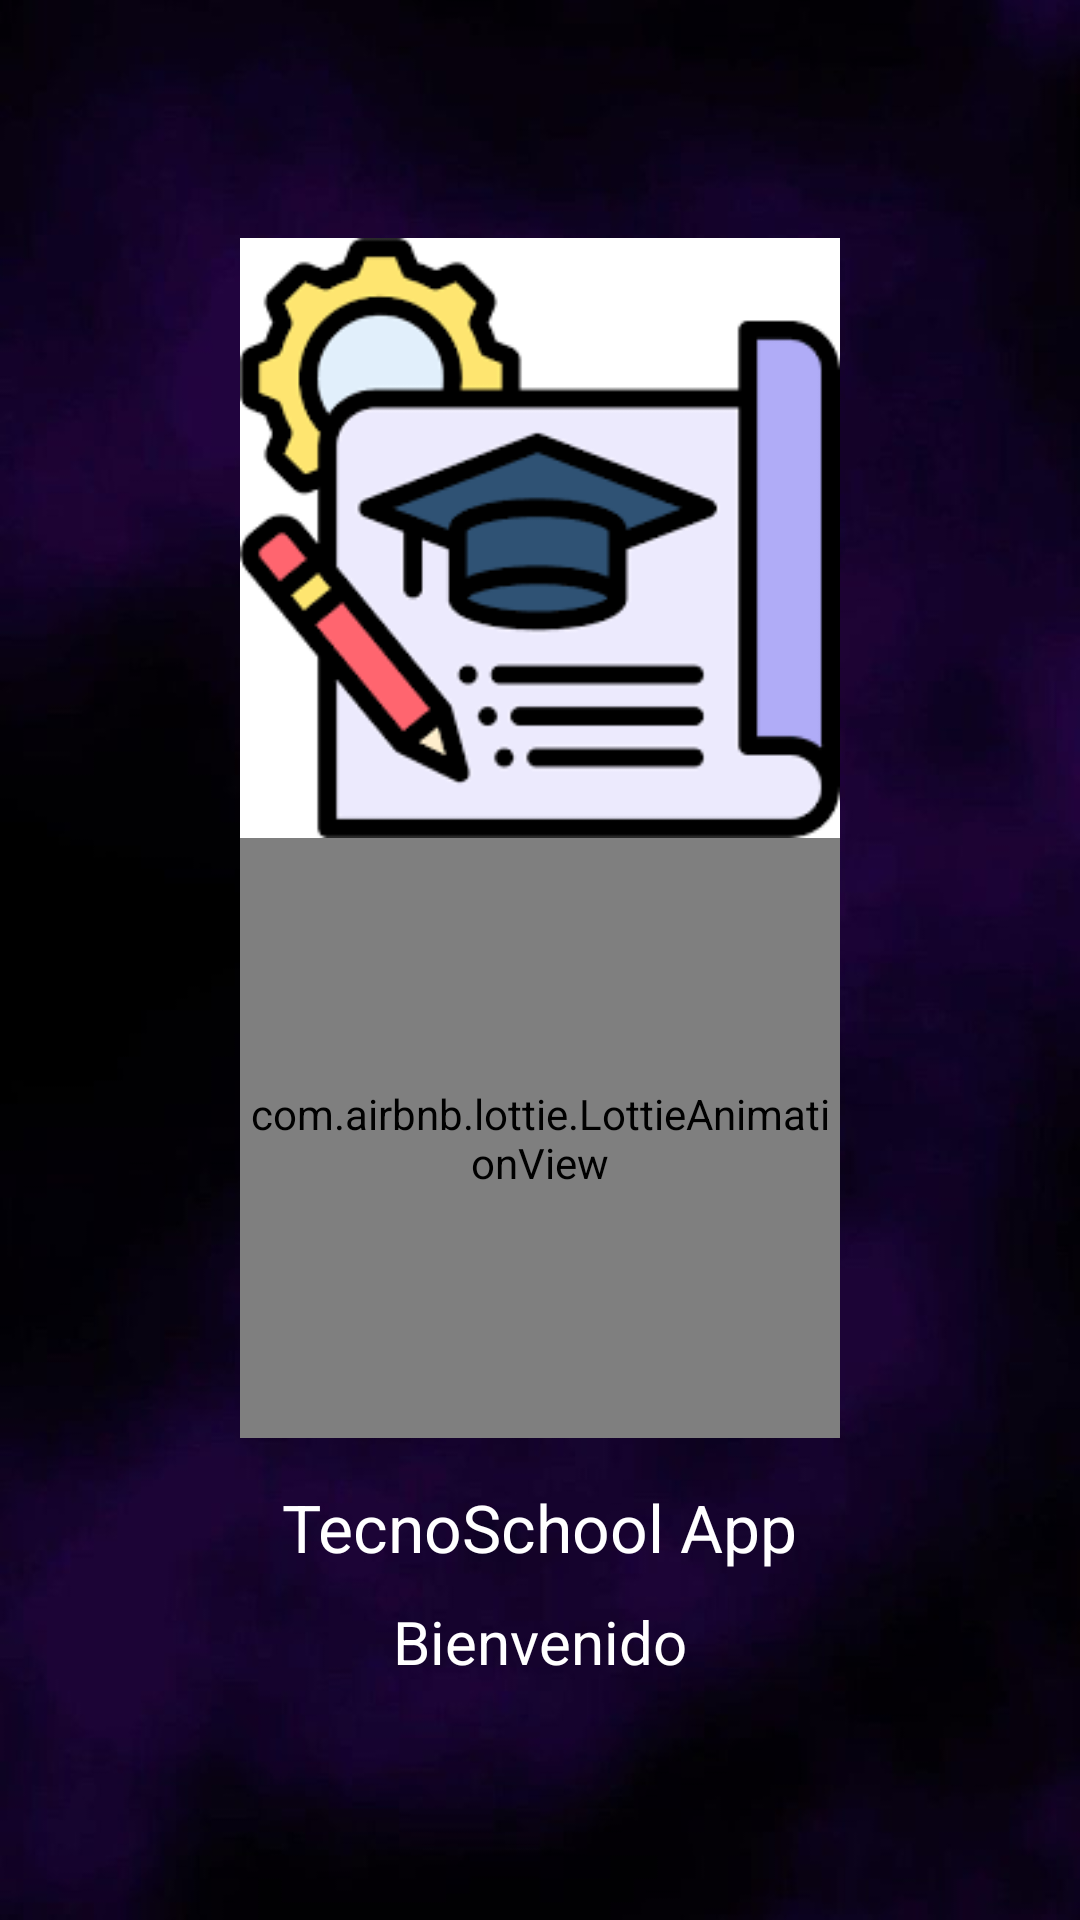

Layout XML and referenced resources for this Android screen:
<!-- AndroidManifest.xml: application theme Theme.TecnoSchoolApp -->
<!-- res/layout/activity_splash_screen.xml -->
<?xml version="1.0" encoding="utf-8"?>
<LinearLayout
    xmlns:android="http://schemas.android.com/apk/res/android"
    xmlns:app="http://schemas.android.com/apk/res-auto"
    xmlns:tools="http://schemas.android.com/tools"
    android:id="@+id/main"
    android:layout_width="match_parent"
    android:layout_height="match_parent"
    android:orientation="vertical"
    android:background="@drawable/morado"
    android:gravity="center"
    tools:context=".SplashScreen">

    <ImageView
        android:layout_width="200dp"
        android:layout_height="200dp"
        android:src="@drawable/educativa"/>

<com.airbnb.lottie.LottieAnimationView
    android:layout_width="200dp"
    android:layout_height="200dp"
    app:lottie_imageAssetsFolder="assets"
    app:lottie_fileName="Robot.json"
    app:lottie_autoPlay="true"
    app:lottie_loop="true"/>

    <TextView
        android:layout_width="wrap_content"
        android:layout_height="wrap_content"
        android:text="@string/app_name"
        android:textColor="@color/white"
        android:textSize="22sp"
        android:layout_marginTop="15dp"/>
    
    <TextView
        android:layout_width="wrap_content"
        android:layout_height="wrap_content"
        android:text="@string/name_Bienvenido"
        android:textColor="@color/white"
        android:textSize="20sp"
        android:layout_marginTop="10dp"/>

</LinearLayout>
<!-- resources referenced by this layout -->
<resources>
  <color name="white">#FFFFFF</color>
  <!-- drawable educativa: png bitmap (drawable, 5033 bytes) -->
  <!-- drawable morado: jpg bitmap (drawable, 19731 bytes) -->
  <string name="app_name">TecnoSchool App</string>
  <string name="name_Bienvenido">Bienvenido</string>
  <style name="Theme.TecnoSchoolApp" parent="Base.Theme.TecnoSchoolApp" />
  <style name="Base.Theme.TecnoSchoolApp" parent="Theme.Material3.DayNight.NoActionBar">
          
          
      </style>
</resources>
